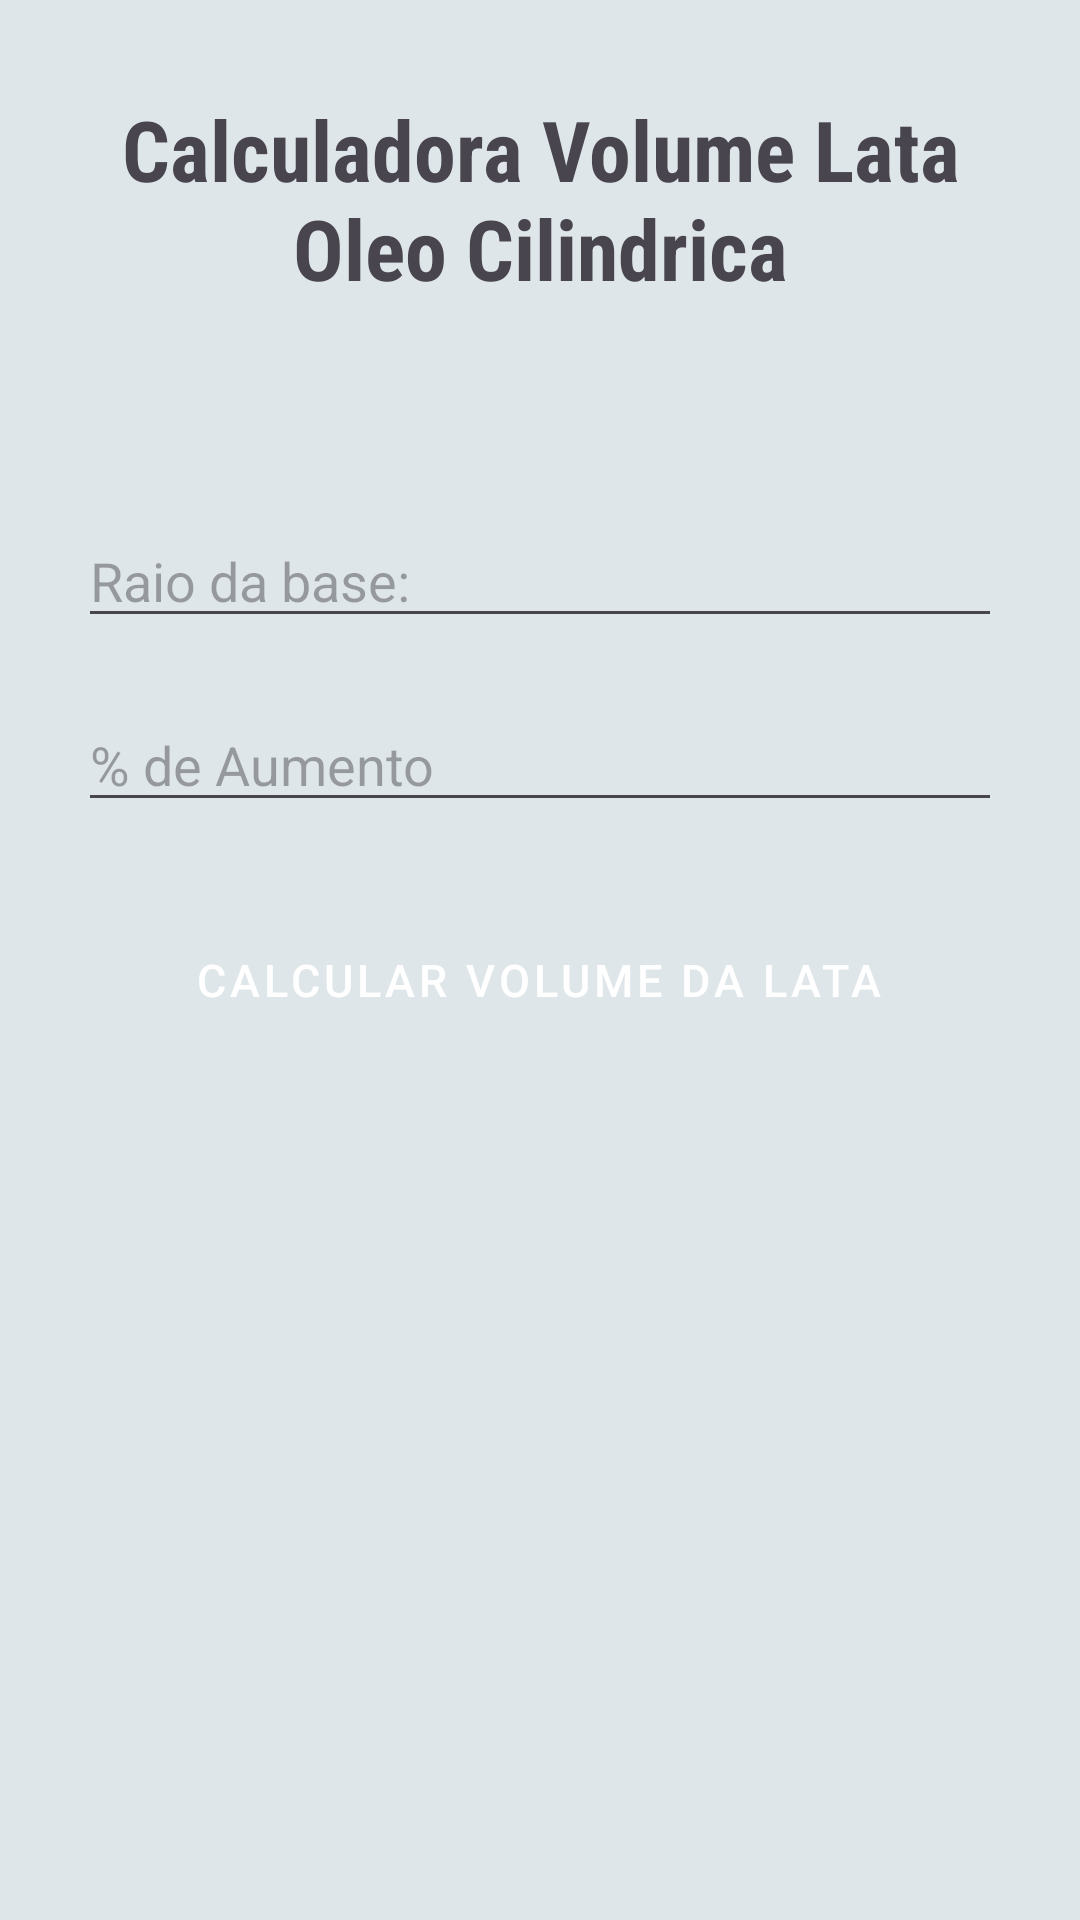

Layout XML and referenced resources for this Android screen:
<!-- AndroidManifest.xml: application theme Theme.ListaKotlin01 -->
<!-- res/layout/activity_volume_lata_oleo.xml -->
<?xml version="1.0" encoding="utf-8"?>
<LinearLayout xmlns:android="http://schemas.android.com/apk/res/android"
    xmlns:app="http://schemas.android.com/apk/res-auto"
    xmlns:tools="http://schemas.android.com/tools"
    android:layout_width="match_parent"
    android:layout_height="match_parent"
    android:background="#DFE6E9"
    android:gravity="top|center_horizontal"
    android:orientation="vertical"
    android:padding="16dp"
    tools:context=".MainActivity">

    <TextView
        android:id="@+id/titleTextView"
        android:layout_width="wrap_content"
        android:layout_height="wrap_content"
        android:layout_gravity="center"
        android:textAlignment="center"
        android:fontFamily="sans-serif-condensed"
        android:text="Calculadora Volume Lata Oleo Cilindrica"
        android:textSize="28sp"
        android:layout_marginTop="15dp"
        android:textStyle="bold" />

    <Space
        android:layout_width="match_parent"
        android:layout_height="60dp" />

    <EditText
        android:id="@+id/edtRaioBaseLata"
        android:layout_width="match_parent"
        android:layout_height="wrap_content"
        android:ems="10"
        android:hint="Raio da base:"
        android:layout_margin="10dp"
        android:inputType="numberDecimal" />

    <EditText
        android:id="@+id/edtAlturaLata"
        android:layout_width="match_parent"
        android:layout_height="wrap_content"
        android:ems="10"
        android:hint="% de Aumento"
        android:layout_margin="10dp"
        android:inputType="numberDecimal" />

    <Button
        android:id="@+id/btnCalcVolLata"
        style="@style/AppButtonStyle"
        android:layout_height="69dp"
        android:layout_width="wrap_content"
        android:textSize="15sp"
        android:text="Calcular Volume da LAta" />

    <LinearLayout
        android:id="@+id/layoutVolumeLata"
        android:layout_width="match_parent"
        android:layout_height="wrap_content"
        android:orientation="horizontal"
        android:layout_gravity="left"
        android:layout_marginLeft="10dp"
        android:layout_marginTop="50dp"
        android:visibility="invisible">

        <TextView
            android:id="@+id/txtVolumeLata"
            android:layout_width="160dp"
            android:layout_height="wrap_content"
            android:fontFamily="sans-serif-condensed"
            android:padding="5dp"
            android:text="Volume da Lata:"
            android:textSize="24sp"
            android:textStyle="bold" />

        <TextView
            android:id="@+id/txtVolumeLataRes"
            android:layout_width="160dp"
            android:layout_height="wrap_content"
            android:fontFamily="sans-serif-condensed"
            android:padding="5dp"
            android:textSize="20sp"
            android:textStyle="normal" />
    </LinearLayout>

</LinearLayout>
<!-- resources referenced by this layout -->
<resources>
  <style name="AppButtonStyle" parent="Widget.MaterialComponents.Button">
          <item name="android:layout_width">250dp</item>
          <item name="android:layout_height">wrap_content</item>
          <item name="android:layout_margin">8dp</item>
          <item name="android:textSize">12sp</item>
          <item name="cornerRadius">8dp</item>
          <item name="backgroundTint">#782A2A</item>
          <item name="android:textColor">@android:color/white</item>
      </style>
  <style name="Theme.ListaKotlin01" parent="Base.Theme.ListaKotlin01" />
  <style name="Base.Theme.ListaKotlin01" parent="Theme.Material3.DayNight.NoActionBar">
          
          
      </style>
</resources>
